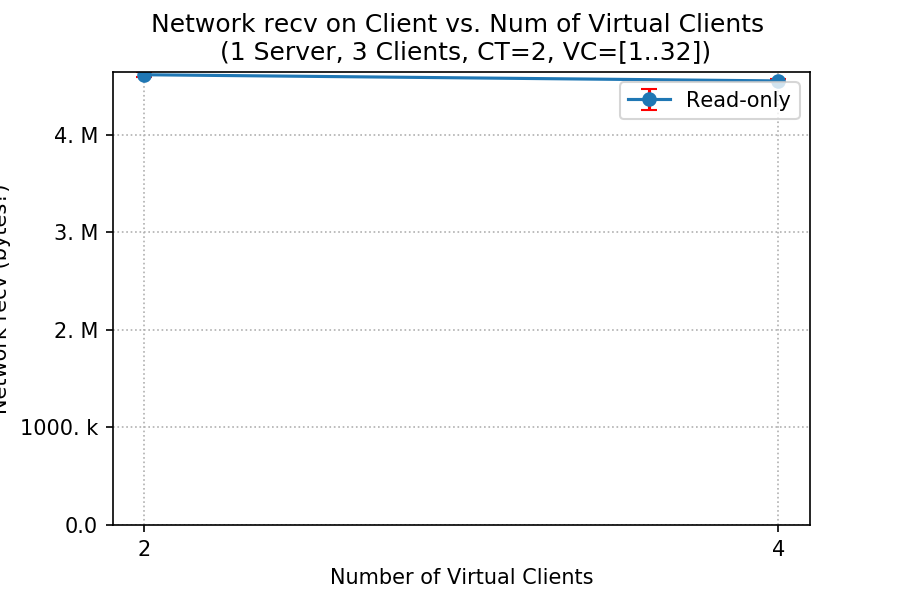

Values plotted in this chart, from the file beside it:
client, netrecv_mean, netrecv_std
2, 4617249, 23006
4, 4553825, 14818
